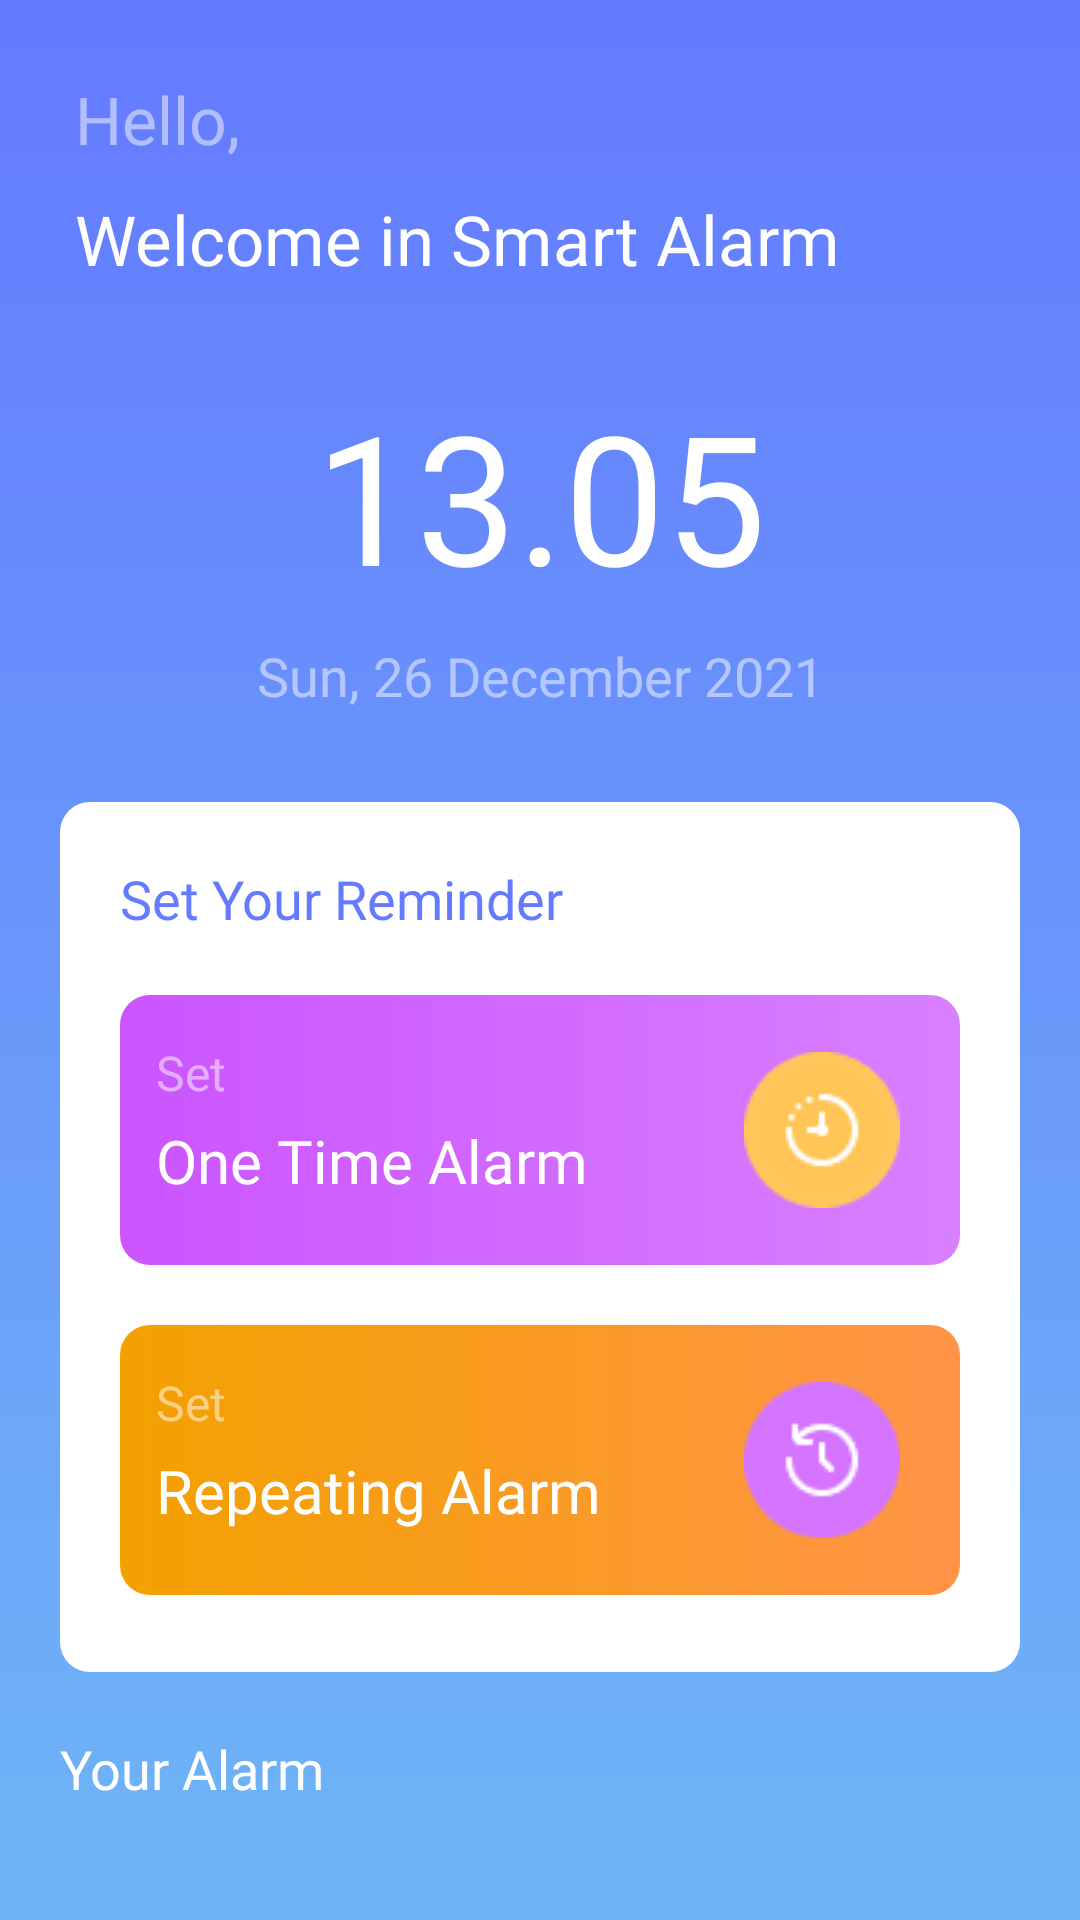

Android layout source for this screen:
<!-- AndroidManifest.xml: application theme Theme.MyAlarmApp -->
<!-- res/layout/activity_main.xml -->
<?xml version="1.0" encoding="utf-8"?>
<ScrollView
    xmlns:android="http://schemas.android.com/apk/res/android"
    xmlns:app="http://schemas.android.com/apk/res-auto"
    xmlns:tools="http://schemas.android.com/tools"
    android:layout_width="match_parent"
    android:layout_height="match_parent"
    android:background="@drawable/bg_gradient"
    tools:context=".MainActivity">

    <androidx.constraintlayout.widget.ConstraintLayout
        android:layout_width="match_parent"
        android:layout_height="wrap_content">

        <androidx.constraintlayout.widget.ConstraintLayout
            android:id="@+id/view_greeting"
            android:layout_width="match_parent"
            android:layout_height="wrap_content"
            android:layout_margin="25dp"
            app:layout_constraintEnd_toEndOf="parent"
            app:layout_constraintStart_toStartOf="parent"
            app:layout_constraintTop_toTopOf="parent">

            <TextView
                android:id="@+id/tv_hello"
                android:layout_width="wrap_content"
                android:layout_height="wrap_content"
                android:fontFamily="@font/rubik_medium"
                android:text="@string/txt_hello"
                android:textColor="#80FFFFFF"
                android:textSize="22sp"
                app:layout_constraintStart_toStartOf="parent"
                app:layout_constraintTop_toTopOf="parent" />

            <TextView
                android:id="@+id/tv_welcome"
                android:layout_width="wrap_content"
                android:layout_height="wrap_content"
                android:layout_marginTop="10dp"
                android:fontFamily="@font/rubik_medium"
                android:text="@string/txt_welcome"
                android:textColor="@color/white"
                android:textSize="23sp"
                app:layout_constraintStart_toStartOf="parent"
                app:layout_constraintTop_toBottomOf="@id/tv_hello" />

        </androidx.constraintlayout.widget.ConstraintLayout>

        <androidx.constraintlayout.widget.ConstraintLayout
            android:id="@+id/view_today"
            android:layout_width="match_parent"
            android:layout_height="wrap_content"
            app:layout_constraintTop_toBottomOf="@+id/view_greeting"
            android:layout_margin="30dp">

            <TextView
                android:id="@+id/tv_time_today"
                android:layout_width="match_parent"
                android:layout_height="match_parent"
                android:fontFamily="@font/rubik_medium"
                android:gravity="center"
                android:text="@string/txt_time_today"
                android:textColor="@color/white"
                android:textSize="60sp"
                app:layout_constraintEnd_toEndOf="parent"
                app:layout_constraintStart_toStartOf="parent"
                app:layout_constraintTop_toTopOf="parent" />

            <TextView
                android:id="@+id/tv_date_today"
                android:layout_width="match_parent"
                android:layout_height="wrap_content"
                android:layout_marginTop="8dp"
                android:fontFamily="@font/rubik_medium"
                android:gravity="center"
                android:text="@string/txt_date_today"
                android:textColor="#80FFFFFF"
                android:textSize="18sp"
                app:layout_constraintEnd_toEndOf="parent"
                app:layout_constraintStart_toStartOf="parent"
                app:layout_constraintBottom_toBottomOf="parent"
                app:layout_constraintTop_toBottomOf="@id/tv_time_today" />


        </androidx.constraintlayout.widget.ConstraintLayout>

        <androidx.constraintlayout.widget.ConstraintLayout
            android:id="@+id/view_type_alarm"
            android:layout_width="match_parent"
            android:layout_height="290dp"
            app:layout_constraintTop_toBottomOf="@id/view_today"
            app:layout_constraintStart_toStartOf="parent"
            app:layout_constraintEnd_toEndOf="parent"
            android:layout_marginHorizontal="20dp"
            android:layout_marginTop="30dp"
            android:background="@drawable/bg_rounded_white">

            <TextView
                android:id="@+id/tv_reminder"
                android:layout_width="match_parent"
                android:layout_height="wrap_content"
                android:text="@string/txt_set_reminder"
                android:fontFamily="@font/rubik_medium"
                android:textColor="@color/blueText"
                android:textSize="18sp"
                app:layout_constraintTop_toTopOf="parent"
                app:layout_constraintStart_toStartOf="parent"
                app:layout_constraintEnd_toEndOf="parent"
                android:layout_margin="20dp"/>

            <androidx.constraintlayout.widget.ConstraintLayout
                android:id="@+id/view_set_one_time_alarm"
                android:layout_width="match_parent"
                android:layout_height="90dp"
                android:background="@drawable/bg_rounded_gradient_purple"
                app:layout_constraintTop_toBottomOf="@+id/tv_reminder"
                app:layout_constraintStart_toStartOf="parent"
                app:layout_constraintEnd_toEndOf="parent"
                android:layout_margin="20dp">

                <TextView
                    android:id="@+id/tv_set1"
                    android:layout_width="wrap_content"
                    android:layout_height="wrap_content"
                    android:layout_marginTop="15dp"
                    android:layout_marginStart="12dp"
                    android:fontFamily="@font/rubik_medium"
                    android:text="@string/txt_set"
                    android:textColor="#80FFFFFF"
                    android:textSize="16sp"
                    app:layout_constraintStart_toStartOf="parent"
                    app:layout_constraintTop_toTopOf="parent" />

                <TextView
                    android:id="@+id/tv_one_time_alarm"
                    android:layout_width="wrap_content"
                    android:layout_height="wrap_content"
                    android:layout_marginStart="12dp"
                    android:layout_marginTop="5dp"
                    android:fontFamily="@font/rubik_medium"
                    android:text="@string/txt_one_time_alarm"
                    android:textColor="@color/white"
                    android:textSize="20sp"
                    app:layout_constraintTop_toBottomOf="@id/tv_set1"
                    app:layout_constraintStart_toStartOf="parent" />

                <ImageView
                    android:id="@+id/iv_one_time"
                    android:layout_width="wrap_content"
                    android:layout_height="wrap_content"
                    android:src="@drawable/ic_one_time"
                    app:layout_constraintBottom_toBottomOf="parent"
                    app:layout_constraintEnd_toEndOf="parent"
                    app:layout_constraintTop_toTopOf="parent"
                    android:layout_marginEnd="20dp"/>



            </androidx.constraintlayout.widget.ConstraintLayout>

            <androidx.constraintlayout.widget.ConstraintLayout
                android:id="@+id/view_set_repeating_alarm"
                android:layout_width="match_parent"
                android:layout_height="90dp"
                android:background="@drawable/bg_rounded_gradient_orange"
                app:layout_constraintTop_toBottomOf="@+id/view_set_one_time_alarm"
                app:layout_constraintStart_toStartOf="parent"
                app:layout_constraintEnd_toEndOf="parent"
                android:layout_margin="20dp">

                <TextView
                    android:id="@+id/tv_set2"
                    android:layout_width="wrap_content"
                    android:layout_height="wrap_content"
                    android:layout_marginTop="15dp"
                    android:layout_marginStart="12dp"
                    android:fontFamily="@font/rubik_medium"
                    android:text="@string/txt_set"
                    android:textColor="#80FFFFFF"
                    android:textSize="16sp"
                    app:layout_constraintStart_toStartOf="parent"
                    app:layout_constraintTop_toTopOf="parent" />

                <TextView
                    android:id="@+id/tv_repeating_alarm"
                    android:layout_width="wrap_content"
                    android:layout_height="wrap_content"
                    android:layout_marginStart="12dp"
                    android:layout_marginTop="5dp"
                    android:fontFamily="@font/rubik_medium"
                    android:text="@string/txt_repeating_alarm"
                    android:textColor="@color/white"
                    android:textSize="20sp"
                    app:layout_constraintTop_toBottomOf="@id/tv_set2"
                    app:layout_constraintStart_toStartOf="parent" />

                <ImageView
                    android:id="@+id/iv_repeating"
                    android:layout_width="wrap_content"
                    android:layout_height="wrap_content"
                    android:src="@drawable/ic_repeating"
                    app:layout_constraintBottom_toBottomOf="parent"
                    app:layout_constraintEnd_toEndOf="parent"
                    app:layout_constraintTop_toTopOf="parent"
                    android:layout_marginEnd="20dp"/>


            </androidx.constraintlayout.widget.ConstraintLayout>


        </androidx.constraintlayout.widget.ConstraintLayout>

        <androidx.constraintlayout.widget.ConstraintLayout
            android:id="@+id/view_your_alarm"
            android:layout_width="match_parent"
            android:layout_height="wrap_content"
            app:layout_constraintTop_toBottomOf="@id/view_type_alarm"
            app:layout_constraintStart_toStartOf="parent"
            app:layout_constraintEnd_toEndOf="parent"
            android:layout_margin="20dp">

            <TextView
                android:id="@+id/tv_your_alarm"
                android:layout_width="match_parent"
                android:layout_height="wrap_content"
                android:fontFamily="@font/rubik_medium"
                android:text="@string/txt_your_alarm"
                android:textColor="@color/white"
                android:textSize="18sp"
                app:layout_constraintEnd_toEndOf="parent"
                app:layout_constraintStart_toStartOf="parent"
                app:layout_constraintTop_toTopOf="parent" />

            <androidx.recyclerview.widget.RecyclerView
                android:id="@+id/rv_reminder_alarm"
                android:layout_width="match_parent"
                android:layout_height="wrap_content"
                android:layout_marginTop="10dp"
                app:layout_constraintEnd_toEndOf="parent"
                app:layout_constraintStart_toStartOf="parent"
                app:layout_constraintTop_toBottomOf="@id/tv_your_alarm"
                tools:listitem="@layout/item_row_reminder_alarm"/>


        </androidx.constraintlayout.widget.ConstraintLayout>

    </androidx.constraintlayout.widget.ConstraintLayout>

</ScrollView>
<!-- res/layout/item_row_reminder_alarm.xml (included above) -->
<?xml version="1.0" encoding="utf-8"?>
<androidx.cardview.widget.CardView
    xmlns:android="http://schemas.android.com/apk/res/android"
    xmlns:tools="http://schemas.android.com/tools"
    android:layout_width="match_parent"
    android:layout_height="wrap_content"
    xmlns:app="http://schemas.android.com/apk/res-auto"
    android:layout_marginHorizontal="5dp"
    android:layout_marginBottom="20dp"
    app:cardCornerRadius="10dp"
    app:cardBackgroundColor="@color/blueBGCard">

    <androidx.constraintlayout.widget.ConstraintLayout
        android:layout_width="match_parent"
        android:layout_height="match_parent"
        android:padding="20dp">

        <ImageView
            android:id="@+id/item_img_one_time"
            android:layout_width="33dp"
            android:layout_height="33dp"
            android:src="@drawable/ic_one_time"
            app:layout_constraintStart_toStartOf="parent"
            app:layout_constraintTop_toTopOf="parent" />

        <TextView
            android:id="@+id/item_time_alarm"
            android:layout_width="wrap_content"
            android:layout_height="wrap_content"
            android:text="09.30"
            android:textColor="@color/white"
            android:fontFamily="@font/rubik_regular"
            android:textSize="32sp"
            app:layout_constraintStart_toEndOf="@id/item_img_one_time"
            app:layout_constraintTop_toTopOf="parent"
            app:layout_constraintBottom_toBottomOf="@id/item_img_one_time"
            android:layout_marginStart="10dp"/>

        <TextView
            android:id="@+id/item_note_alarm"
            android:layout_width="wrap_content"
            android:layout_height="wrap_content"
            android:text="Team Meeting"
            android:textColor="@color/white"
            android:fontFamily="@font/rubik_regular"
            android:textSize="16sp"
            android:layout_marginTop="10dp"
            app:layout_constraintStart_toStartOf="parent"
            app:layout_constraintTop_toBottomOf="@id/item_img_one_time"/>


        <TextView
            android:id="@+id/item_date_alarm"
            android:layout_width="wrap_content"
            android:layout_height="wrap_content"
            android:text="Sen, 27 December 2021"
            android:textColor="@color/white"
            android:fontFamily="@font/rubik_regular"
            android:textSize="16sp"
            android:layout_marginTop="15dp"
            app:layout_constraintStart_toStartOf="parent"
            app:layout_constraintTop_toBottomOf="@id/item_note_alarm"/>

        <androidx.appcompat.widget.SwitchCompat
            android:id="@+id/switch_alarm"
            android:layout_width="wrap_content"
            android:layout_height="wrap_content"
            android:thumb="@drawable/switch_thumb"
            app:layout_constraintTop_toTopOf="parent"
            app:layout_constraintEnd_toEndOf="parent"
            app:track="@drawable/switch_track"/>



    </androidx.constraintlayout.widget.ConstraintLayout>


</androidx.cardview.widget.CardView>
<!-- resources referenced by this layout -->
<resources>
  <color name="blueBGCard">#8E9EFF</color>
  <color name="blueText">#647AFF</color>
  <color name="white">#FFFFFFFF</color>
  <!-- drawable bg_gradient (drawable) -->
  <?xml version="1.0" encoding="utf-8"?>
  <shape xmlns:android="http://schemas.android.com/apk/res/android">
      <gradient
          android:type="linear"
          android:angle="90"
          android:startColor="#6EB5F6"
          android:endColor="#647AFF" />
  </shape>
  <!-- drawable bg_rounded_gradient_orange (drawable) -->
  <?xml version="1.0" encoding="utf-8"?>
  <shape xmlns:android="http://schemas.android.com/apk/res/android">
  
      <corners android:radius="10dp"/>
      <gradient
          android:type="linear"
          android:angle="0"
          android:startColor="#F3A100"
          android:endColor="#FF9447" />
  
  
  </shape>
  <!-- drawable bg_rounded_gradient_purple (drawable) -->
  <?xml version="1.0" encoding="utf-8"?>
  <shape xmlns:android="http://schemas.android.com/apk/res/android">
      <corners android:radius="10dp"/>
  
      <gradient
          android:type="linear"
          android:angle="0"
          android:startColor="#CB54FF"
          android:endColor="#D880FF" />
  
  
  </shape>
  <!-- drawable bg_rounded_white (drawable) -->
  <?xml version="1.0" encoding="utf-8"?>
  <shape xmlns:android="http://schemas.android.com/apk/res/android">
      <solid android:color="@color/white"/>
  
      <corners android:radius="10dp"/>
  </shape>
  <!-- drawable ic_one_time: png bitmap (drawable, 1684 bytes) -->
  <!-- drawable switch_thumb (drawable) -->
  <?xml version="1.0" encoding="utf-8"?>
  <selector xmlns:android="http://schemas.android.com/apk/res/android">
      <item android:state_checked="false">
          <shape android:shape="oval">
              <solid android:color="@color/orange"/>
              <size android:width="28dp"
                  android:height="28dp"/>
          </shape>
      </item>
  
      <item android:state_checked="true">
          <shape android:shape="oval">
              <solid android:color="@color/grey"/>
              <size android:width="28dp"
                  android:height="28dp"/>
          </shape>
      </item>
  
  </selector>
  <!-- drawable switch_track (drawable) -->
  <?xml version="1.0" encoding="utf-8"?>
  <selector xmlns:android="http://schemas.android.com/apk/res/android">
  
      <item android:state_checked="false">
          <shape android:shape="rectangle">
              <solid android:color="@color/grey"/>
              <corners android:radius="100dp"/>
          </shape>
      </item>
  
      <item android:state_checked="true">
          <shape android:shape="rectangle">
              <solid android:color="@color/orange"/>
              <corners android:radius="100dp"/>
          </shape>
      </item>
  
  </selector>
  <string name="txt_date_today">Sun, 26 December 2021</string>
  <string name="txt_hello">Hello,</string>
  <string name="txt_one_time_alarm">One Time Alarm</string>
  <string name="txt_repeating_alarm">Repeating Alarm</string>
  <string name="txt_set">Set</string>
  <string name="txt_set_reminder">Set Your Reminder</string>
  <string name="txt_time_today">13.05</string>
  <string name="txt_welcome">Welcome in Smart Alarm</string>
  <string name="txt_your_alarm">Your Alarm</string>
  <style name="Theme.MyAlarmApp" parent="Theme.MaterialComponents.DayNight.NoActionBar">
          
          <item name="colorPrimary">@color/appBar</item>
          <item name="colorPrimaryVariant">@color/appBar</item>
          <item name="colorOnPrimary">@color/white</item>
          
          <item name="colorSecondary">@color/appBar</item>
          <item name="colorSecondaryVariant">@color/teal_700</item>
          <item name="colorOnSecondary">@color/black</item>
          
          <item name="android:statusBarColor" tools:targetApi="l">?attr/colorPrimaryVariant</item>
          
      </style>
  <color name="orange">#FFC657</color>
  <color name="grey">#EBE9F5</color>
  <color name="appBar">#647AFF</color>
  <color name="teal_700">#FF018786</color>
  <color name="black">#FF000000</color>
</resources>
